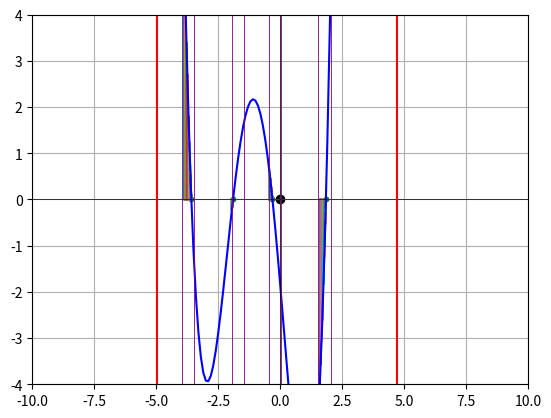

Recreate this plot in Python.
import numpy as np
import matplotlib.pyplot as plt
import os
from scipy.optimize import fsolve

os.system("cls")


def f(x):
    return 0.47*x**4 + 1.86*x**3 - 1.01*x**2 - 6.39*x-1.85


def df(x):
    return 1.88*x**3 + 5.58*x**2 - 2.02*x - 6.39


def g(x):
    return np.e**x + np.e**-x - 100*np.sin(x)**2


def show_graph(x, func, xlim, ylim, xline1, xline2, xline3, xline4, intervals, col, points):
    plt.plot(x, func(x), col)
    plt.xlim(xlim)
    plt.ylim(ylim)
    plt.axvline(0, linewidth=0.5, color="black")
    plt.axhline(0, linewidth=0.5, color="black")
    plt.scatter(0, 0, color="black")

    for point in points:  # graph points
        plt.scatter(point, 0, color="green", s=10)

    if(xline1 != -999):
        plt.axvline(xline1, 0, color="red")  # tikslus
        plt.axvline(xline2, 0, color="red")  # tikslus
        plt.axvline(xline3, 0, color="yellow")  # grubus
        plt.axvline(xline4, 0, color="yellow")  # grubus

    # intervals
    intervals.sort()  # remove
    for i in intervals:
        plt.axvline(i[0], 0, linewidth=0.6, color="purple")
        plt.axvline(i[1], 0, linewidth=0.6, color="purple")

    plt.grid()
    plt.show()


def scan_static(acfrom, acto, step):
    intervals = []
    first = acfrom
    last = acto
    while first < acto:
        last = first + step
        if np.sign(f(first)) != np.sign(f(last)):
            # print(str(f(first)) + " " + str(f(last)) + "////////////////////")
            # print(str(first) + " " + str(last) + "--------------")
            intervals.append([first, last])
        first = last
    return intervals


def iteration_method(intervals):
    results = []
    alpha = 100
    accuracy = 1e-11
    for interval in intervals:
        x = interval[0]
        print("-----FINDING FOR: " + str(x) + "-----")
        iteration = 1
        limit = 200
        while abs(f(x)) > accuracy and iteration < limit:
            x = x + f(x) / alpha
            iteration += 1
            plt.plot([x, x, x + f(x) / alpha], [0, f(x), 0])
            # print(str(iteration) + " " + str(x) + " " +
            #       str(abs(f(x))) + " " + str(alpha))
        results.append(x)
        alpha *= -1
    return results


# show_graph(np.arange(-1, 6, 0.1), g, (-1, 6),
#            (-4, 4), -999, 0, 0, 0)  # g(x) 2uzd
# show_graph(np.arange(-5, 3, 0.1), f, (-10, 10),
#            (-4, 4), -4.95744, 4.69721, -14.59574, 14.59574)  # f(x) 1uzd
acfrom = -4.95744
acto = 4.69721
intervals = scan_static(acfrom, acto, 0.5)
print("intervals: " + str(intervals))
points_iteration = iteration_method(intervals)
print("iteration method: " + str(points_iteration))
show_graph(np.arange(-5, 3, 0.1), f, (-10, 10),
           (-4, 4), -4.95744, 4.69721, -14.59574, 14.59574, intervals, "blue", points_iteration)  # f(x)
# show_graph(np.arange(-5, 3, 0.1), df, (-10, 10),
#            (-4, 4), -4.95744, 4.69721, -14.59574, 14.59574, intervals, "teal")  # f(x)

# check roots
# roots = fsolve(f, [1.54256, 2.04256])
# print(str(roots) + "*******************")
